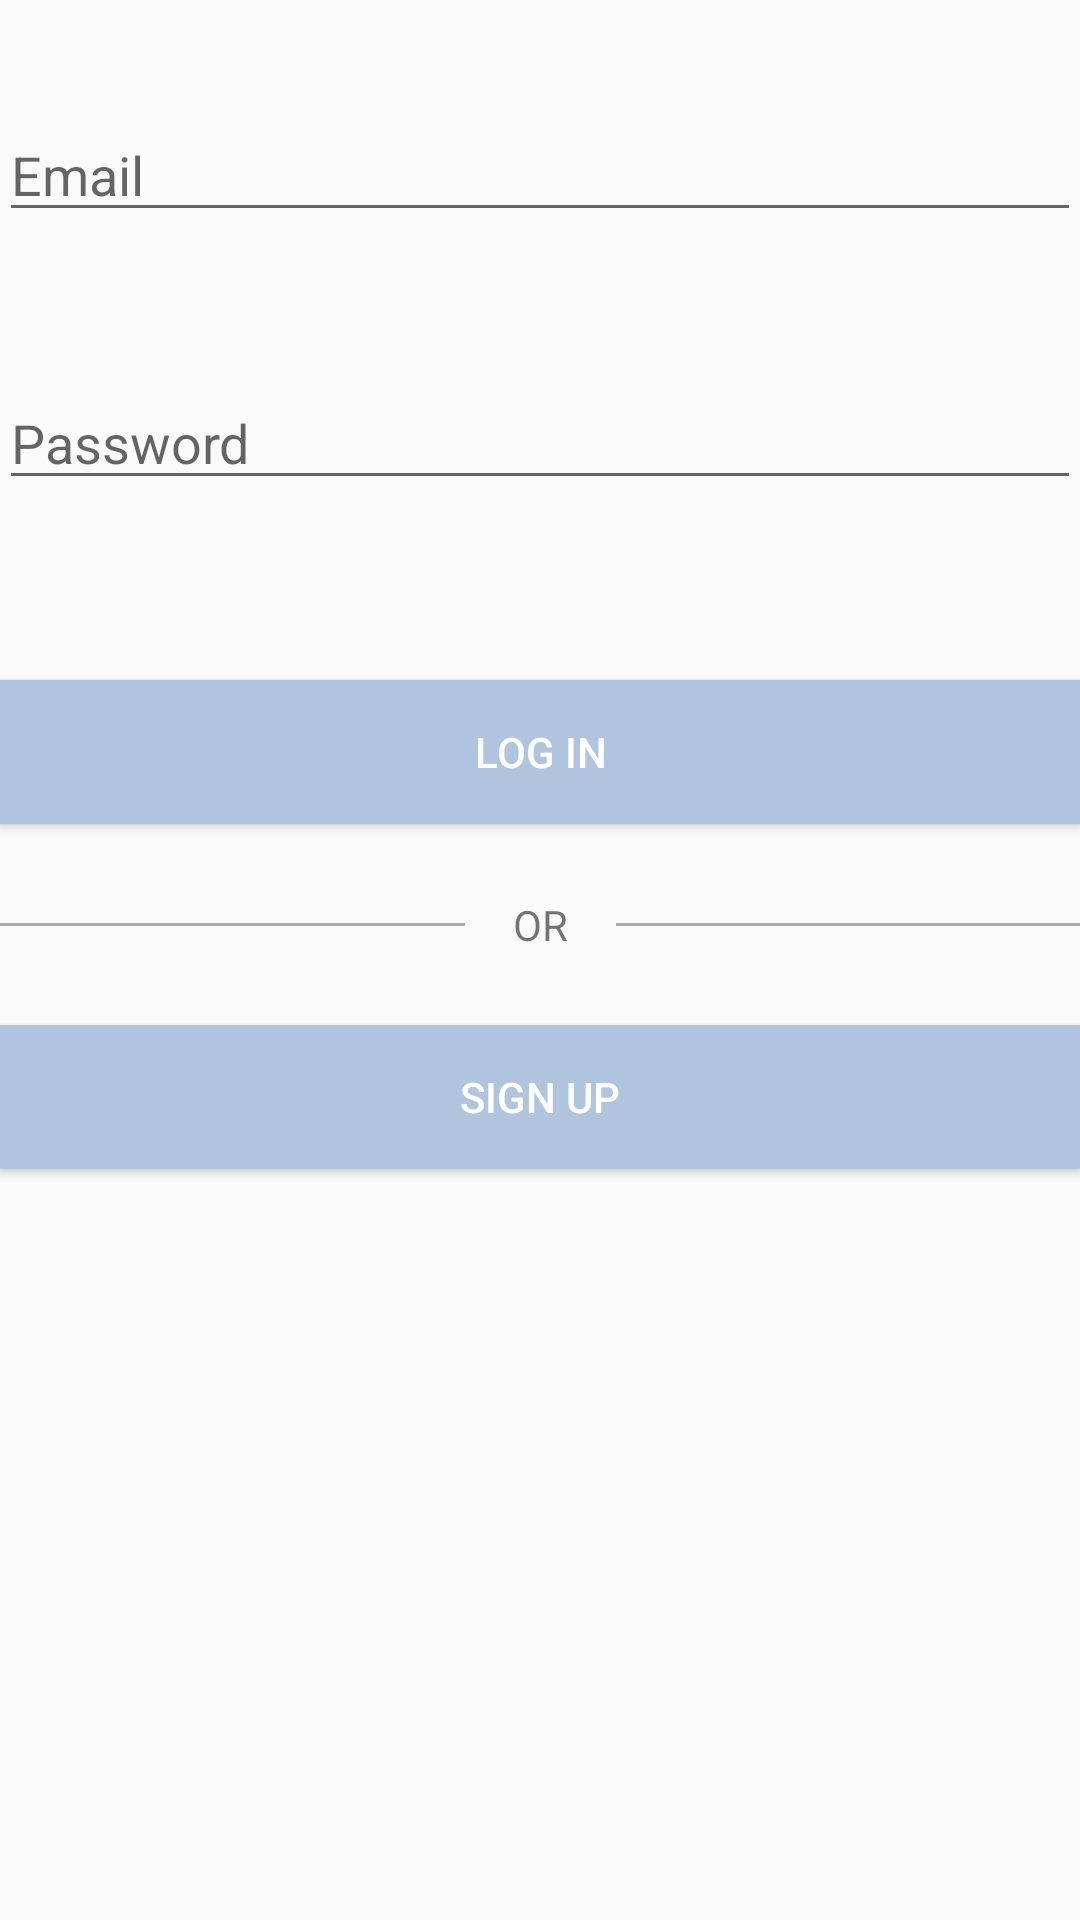

Reconstruct the res/layout file that produces this screen, plus the resources it refers to.
<!-- AndroidManifest.xml: application theme Theme.Instgram -->
<!-- res/layout/activity_main.xml -->
<?xml version="1.0" encoding="utf-8"?>
<LinearLayout xmlns:android="http://schemas.android.com/apk/res/android"
    xmlns:app="http://schemas.android.com/apk/res-auto"
    xmlns:tools="http://schemas.android.com/tools"
    android:layout_width="match_parent"
    android:layout_height="match_parent"
    android:orientation="vertical"
    android:padding="@dimen/activity_padding"
    tools:context=".MainActivity">

    <EditText
        android:id="@+id/mainEmail"
        android:layout_width="match_parent"
        android:layout_height="wrap_content"
        android:layout_marginTop="36dp"
        android:layout_marginBottom="24dp"
        android:inputType="textWebEmailAddress|textEmailAddress|textEmailSubject"
        android:hint="Email" />

    <EditText
        android:id="@+id/mainPassword"
        android:layout_width="match_parent"
        android:layout_height="wrap_content"
        android:layout_marginTop="24dp"
        android:layout_marginBottom="24dp"
        android:inputType="textVisiblePassword|textPassword|textWebPassword"
        android:hint="Password" />

    <ProgressBar
        android:id="@+id/mainLoadingIconLogIn"
        android:layout_width="wrap_content"
        android:layout_height="wrap_content"
        android:indeterminate="true"
        android:layout_gravity="center"
        android:visibility="gone" />

    <Button
        android:id="@+id/mainLoginButton"
        android:layout_width="match_parent"
        android:layout_height="wrap_content"
        android:layout_marginTop="36dp"
        android:layout_marginBottom="24dp"
        android:background="@color/LightSteelBlue"
        android:onClick="mainLogIn"
        android:text="LOG IN"
        android:visibility="visible"
        android:textColor="@color/White"/>

    <LinearLayout
        android:layout_width="match_parent"
        android:layout_height="wrap_content"
        android:id="@+id/rl"
        android:orientation="horizontal"
        android:gravity="center">

        <View
            android:layout_width="wrap_content"
            android:layout_height="1dp"
            android:layout_weight="1"
            android:background="@android:color/darker_gray"
            />
        <TextView
            android:layout_marginLeft="16dp"
            android:layout_marginRight="16dp"
            android:layout_width="wrap_content"
            android:layout_height="wrap_content"
            android:text="OR"
            />
        <View
            android:layout_width="wrap_content"
            android:layout_height="1dp"
            android:layout_weight="1"
            android:background="@android:color/darker_gray"
            />
    </LinearLayout>

    <Button
        android:id="@+id/mainSignUp"
        android:layout_width="match_parent"
        android:layout_height="wrap_content"
        android:layout_marginTop="24dp"
        android:background="@color/LightSteelBlue"
        android:onClick="mainSignUp"
        android:text="SIGN UP"
        android:textColor="@color/White"/>



</LinearLayout>
<!-- resources referenced by this layout -->
<resources>
  <color name="LightSteelBlue">#B0C4DE</color>
  <color name="White">#FFFFFF</color>
  <style name="Theme.Instgram" parent="Theme.AppCompat.Light.DarkActionBar">
          
          <item name="colorPrimary">@color/purple_500</item>
          <item name="colorPrimaryDark">@color/purple_700</item>
          <item name="colorAccent">@color/teal_200</item>
          
      </style>
  <color name="purple_500">#FF6200EE</color>
  <color name="purple_700">#FF3700B3</color>
  <color name="teal_200">#FF03DAC5</color>
</resources>
